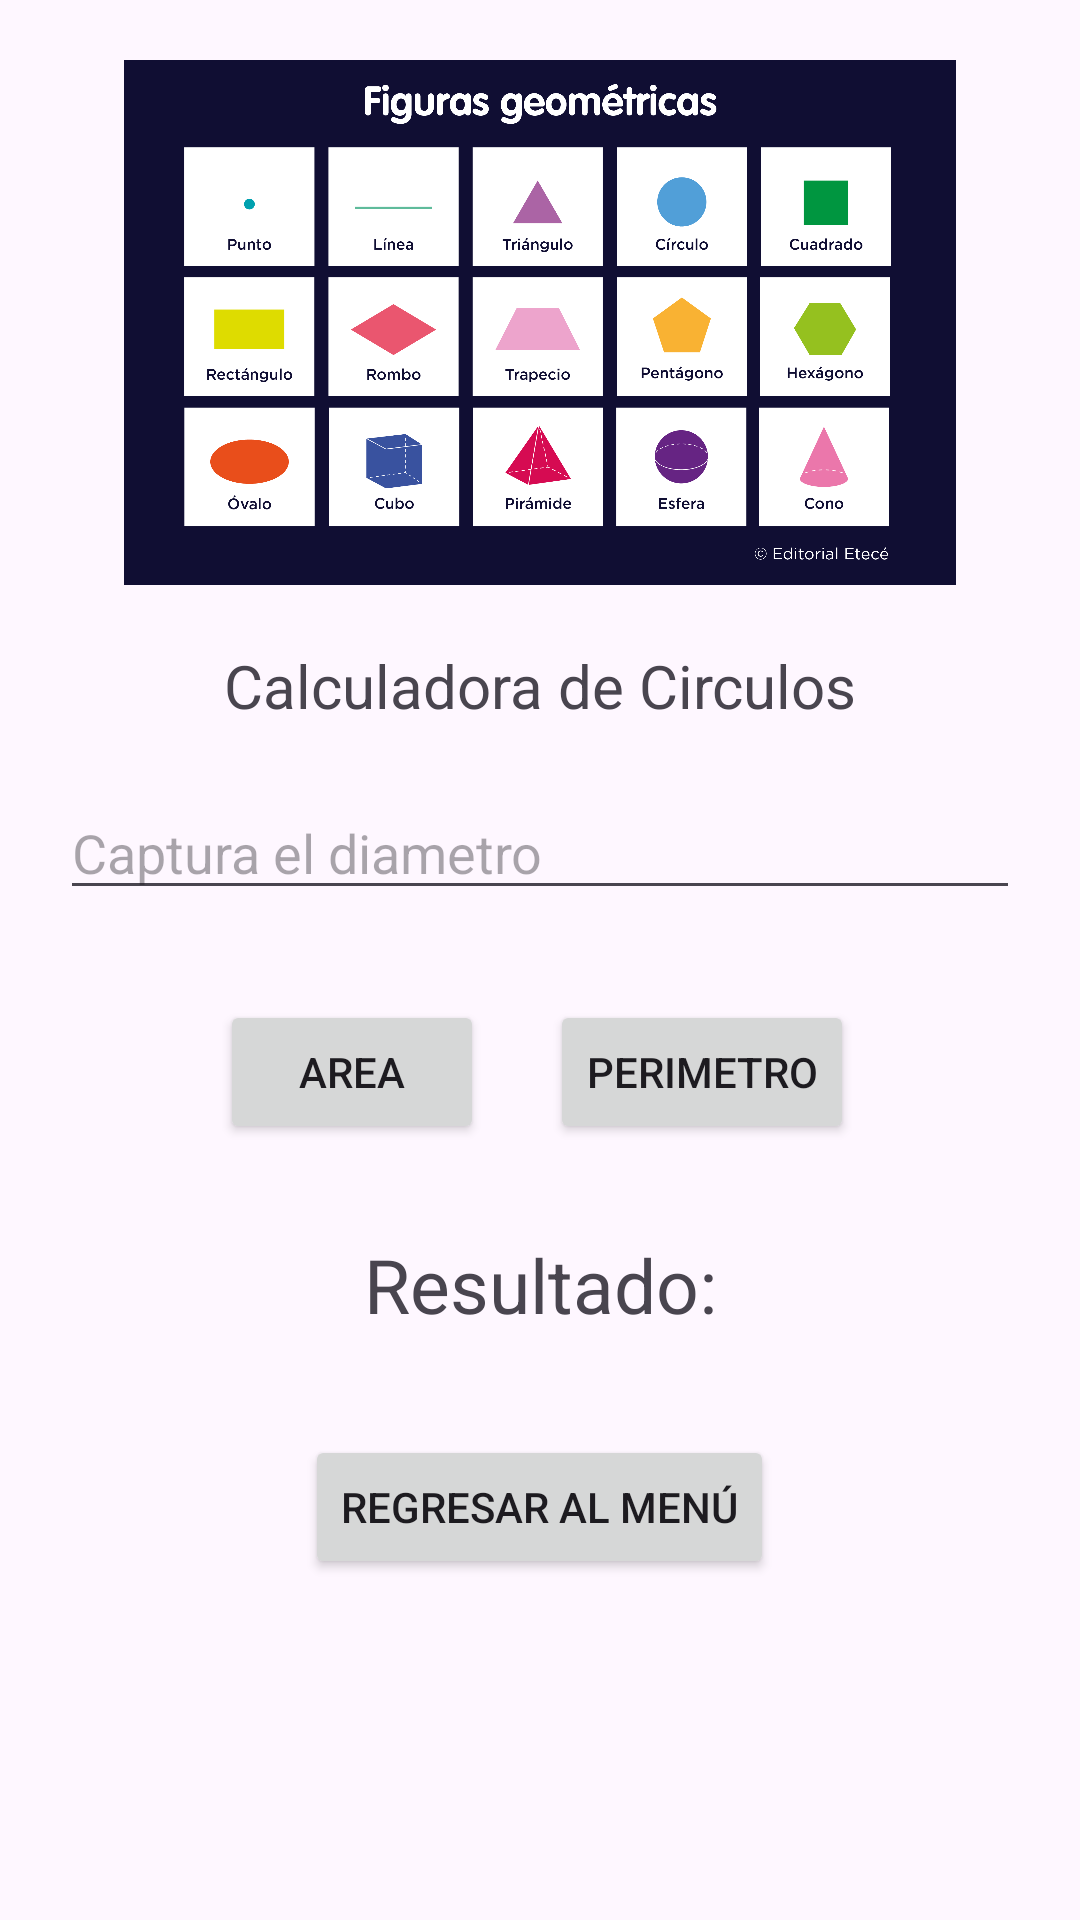

Layout XML and referenced resources for this Android screen:
<!-- AndroidManifest.xml: application theme Theme.CalcularRectanguloApp -->
<!-- res/layout/appcirculo_main.xml -->
<?xml version="1.0" encoding="utf-8"?>
<androidx.constraintlayout.widget.ConstraintLayout xmlns:android="http://schemas.android.com/apk/res/android"
    xmlns:tools="http://schemas.android.com/tools"
    android:id="@+id/mainCirculo"
    android:layout_width="match_parent"
    android:layout_height="match_parent"
    tools:context=".Vista.MainActivity">

    <LinearLayout
        android:layout_width="match_parent"
        android:layout_height="match_parent"
        android:layout_margin="20dp"
        android:orientation="vertical"
        >

        <ImageView
            android:layout_width="match_parent"
            android:layout_height="175dp"
            android:src="@drawable/figurasgeometricas"/>
        <TextView
            android:layout_marginTop="20dp"
            android:id="@+id/txtTitulo"
            android:layout_width="match_parent"
            android:layout_height="wrap_content"
            android:text="Calculadora de Circulos"
            android:textAlignment="center"
            android:textSize="20sp" />


        <EditText
            android:id="@+id/edtdiametro"
            android:layout_width="match_parent"
            android:layout_height="wrap_content"
            android:layout_marginTop="20sp"
            android:hint="Captura el diametro" />

        <LinearLayout
            android:layout_marginTop="30dp"
            android:layout_width="match_parent"
            android:layout_height="wrap_content"
            android:gravity="center"
            android:orientation="horizontal">

            <Button
                android:id="@+id/btnAreaC"
                android:layout_width="wrap_content"
                android:layout_height="wrap_content"
                android:layout_marginHorizontal="10dp"
                android:text="Area" />

            <Button
                android:id="@+id/btnPerimetroC"
                android:layout_width="wrap_content"
                android:layout_height="wrap_content"
                android:layout_marginHorizontal="12dp"
                android:text="Perimetro"/>
        </LinearLayout>

        <TextView
            android:id ="@+id/txtVResultadoC"
            android:layout_width="match_parent"
            android:layout_height="wrap_content"
            android:layout_marginTop="30dp"
            android:text="Resultado:"
            android:textAlignment="center"
            android:textSize="25sp"
            />
        <LinearLayout
            android:layout_marginTop="30dp"
            android:layout_width="match_parent"
            android:layout_height="55dp"
            android:orientation="vertical"
            android:gravity="center">
            <Button
                android:id="@+id/btnVolverC"
                android:layout_width="wrap_content"
                android:layout_height="wrap_content"
                android:text="Regresar al Menú"
                />
        </LinearLayout>
    </LinearLayout>

</androidx.constraintlayout.widget.ConstraintLayout>
<!-- resources referenced by this layout -->
<resources>
  <!-- drawable figurasgeometricas: png bitmap (drawable, 61041 bytes) -->
  <style name="Theme.CalcularRectanguloApp" parent="Base.Theme.CalcularRectanguloApp" />
  <style name="Base.Theme.CalcularRectanguloApp" parent="Theme.Material3.DayNight.NoActionBar">
          
          
      </style>
</resources>
